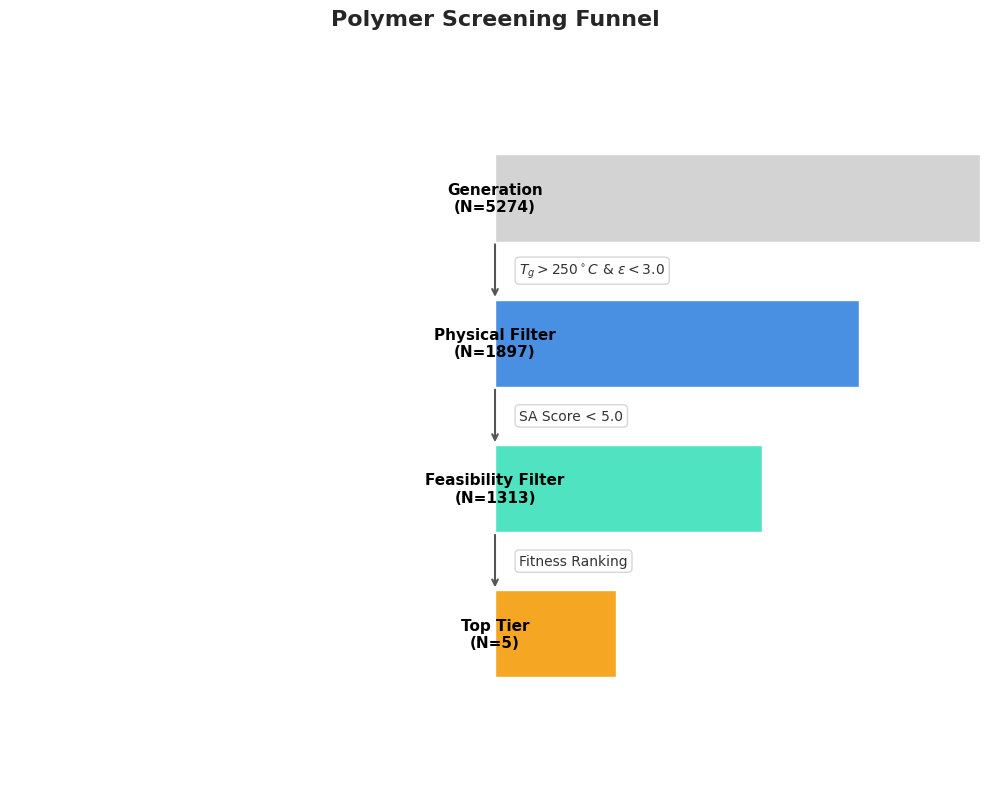

Write the Python code that produced this figure.

import matplotlib.pyplot as plt
import seaborn as sns
import numpy as np

# Set style
sns.set_style("white")
plt.rcParams['font.family'] = 'sans-serif'

# Data
stages = ["Generation", "Physical Filter", "Feasibility Filter", "Top Tier"]
counts = [5274, 1897, 1313, 5]
# Visual widths (fixed steps for clarity as requested)
widths = np.array([1.0, 0.75, 0.55, 0.25]) 
colors = ['#D3D3D3', '#4A90E2', '#50E3C2', '#F5A623'] # Gray, Blue, Green, Gold

# Filter descriptions between stages
filters = [
    r"$T_g > 250^\circ C$ & $\epsilon < 3.0$",
    "SA Score < 5.0",
    "Fitness Ranking"
]

fig, ax = plt.subplots(figsize=(10, 8))

# Calculate y positions
y_pos = np.arange(len(stages))
height = 0.6

# Draw bars centered at 0
for i in range(len(stages)):
    # Calculate left and right edges to center
    w = widths[i]
    ax.barh(y_pos[i], w, height=height, color=colors[i], edgecolor='white', align='center')
    
    # Annotate with Stage Name and Count inside the bar (or next to it if too small)
    # Since we use fixed widths, all bars should be wide enough.
    label = f"{stages[i]}\n(N={counts[i]})"
    ax.text(0, y_pos[i], label, ha='center', va='center', fontsize=12, fontweight='bold', color='black')

# Add arrows/labels between bars
for i in range(len(stages) - 1):
    # Position between current and next bar
    y_mid = (y_pos[i] + y_pos[i+1]) / 2
    
    # Draw an arrow or just text
    # Let's use an annotation with arrow style
    ax.annotate('', xy=(0, y_pos[i+1] + height/2 + 0.05), xytext=(0, y_pos[i] - height/2 - 0.05),
                arrowprops=dict(arrowstyle='->', lw=1.5, color='black'))
    
    # Add text label for the filter
    # Place it slightly to the right or left of the arrow?
    # Or put the arrow on the side?
    # Let's put the text in a box on the arrow shaft
    bbox_props = dict(boxstyle="round,pad=0.3", fc="white", ec="gray", alpha=0.9)
    ax.text(0.35, -y_mid - 0.5, filters[i], ha='left', va='center', fontsize=10, bbox=bbox_props) 
    # Wait, y coordinates are 0, 1, 2... increasing upwards? 
    # By default barh plots from bottom up if y_pos is 0,1,2...
    # But usually funnels are top-down. Let's invert the y-axis or arrange y_pos.
    
# Let's arrange y_pos to be top-down: 0 at top.
# Actually standard barh: 0 is bottom.
# Let's define y_pos so Stage 1 is at top.
y_pos = np.arange(len(stages))[::-1] # [3, 2, 1, 0]

# Re-draw loop with correct y_pos
ax.clear()

# Draw funnel from top (Generation) to bottom (Top Tier)
for i in range(len(stages)):
    y = y_pos[i]
    w = widths[i]
    
    # Draw bar
    ax.barh(y, w, height=height, color=colors[i], edgecolor='white', align='center')
    
    # Text
    label = f"{stages[i]}\n(N={counts[i]})"
    text_color = 'white' if i == 1 else 'black' # White text on blue? Maybe black is safer for all.
    # Stage 1 (Gray): Black
    # Stage 2 (Blue): White or Black? Black is fine on light blue. 
    # Stage 3 (Green): Black
    # Stage 4 (Gold): Black
    ax.text(0, y, label, ha='center', va='center', fontsize=11, fontweight='bold', color='black')

# Add arrows/labels between bars
for i in range(len(stages) - 1):
    # Current stage is i (top), next is i+1 (below)
    y_top = y_pos[i]
    y_bot = y_pos[i+1]
    y_mid = (y_top + y_bot) / 2
    
    # Draw arrow from bottom of top bar to top of bottom bar
    # Top bar bottom edge: y_top - height/2
    # Bottom bar top edge: y_bot + height/2
    
    ax.annotate('', xy=(0, y_bot + height/2), xytext=(0, y_top - height/2),
                arrowprops=dict(arrowstyle='->', lw=1.5, color='#555555'))
    
    # Add text label
    # Place text to the right of the arrow
    bbox_props = dict(boxstyle="round,pad=0.3", fc="white", ec="#cccccc", alpha=0.8)
    ax.text(0.05, y_mid, filters[i], ha='left', va='center', fontsize=10, bbox=bbox_props, color='#333333')

# Remove axes
ax.axis('off')

# Set limits to ensure everything fits
ax.set_xlim(-1, 1) # Since widths are up to 1.0, centered at 0. width/2 = 0.5. 
ax.set_ylim(min(y_pos) - 1, max(y_pos) + 1)

# Title
plt.title("Polymer Screening Funnel", fontsize=16, fontweight='bold', pad=20)

plt.tight_layout()
plt.savefig('Filter_Funnel.png', dpi=300)
print("Saved Filter_Funnel.png")
